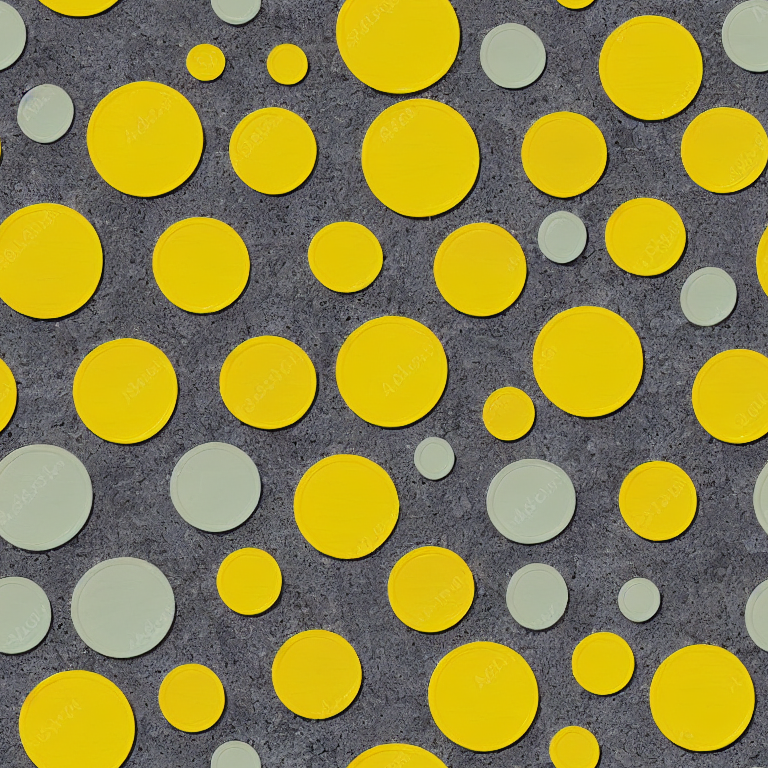
Generation parameters embedded in this image by AUTOMATIC1111 Stable Diffusion web UI or a fork of it (Forge, ...) (PNG 'parameters' text chunk):
futuristic bright yellow stone plates texture, direct front view, yellow color theme, walkway pavement
Steps: 50, Sampler: DPM++ 2M Karras, CFG scale: 7, Seed: 3119142908, Size: 768x768, Model hash: 6ce0161689, Model: v1-5-pruned-emaonly, Tiling: True, Version: v1.7.0